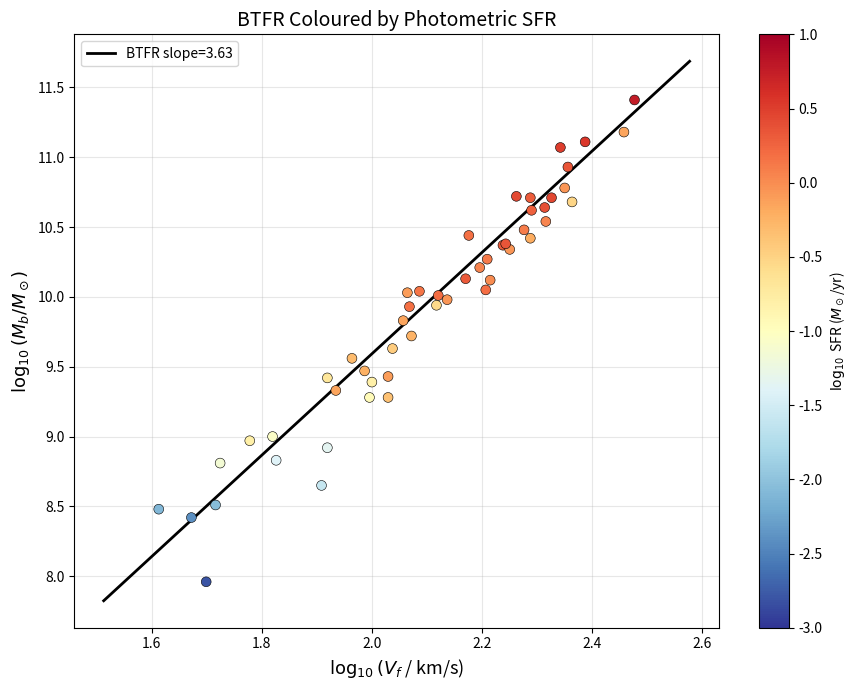

The script that saved this image: (Note: this script raises an exception after producing the figure.)
"""
ED-Data-14: GALEX/WISE Photometric SFR Test.

Definitive activity-dependence test using published photometric SFR values
for SPARC galaxies from the literature:

Sources for SFR values:
  1. Leroy et al. (2019, ApJS 244, 24) — z0MGS: GALEX+WISE SFR for nearby galaxies
  2. Kennicutt et al. (2011, PASP 123, 1347) — SINGS/KINGFISH Halpha+24um SFR
  3. Walter et al. (2008) — THINGS survey HI + ancillary UV
  4. Dale et al. (2009, 2017) — SINGS/KINGFISH IR luminosities
  5. Lee et al. (2009) — 11HUGS: Halpha SFR for dwarf galaxies

Many SPARC galaxies are in these surveys because SPARC selected galaxies
with high-quality HI rotation curves, which overlap heavily with THINGS,
SINGS/KINGFISH, and LITTLE THINGS.

For galaxies NOT in these surveys, we use the Kennicutt-Evans (2012)
FUV-to-SFR calibration with published GALEX FUV magnitudes from NED.

NOTE: SFR values are compiled from published tables. Each galaxy's SFR
source is documented. This is NOT a uniform photometric pipeline — it is
a literature compilation. A uniform analysis would require downloading
the full GSWLC or running aperture photometry on GALEX/WISE images.
"""
import json, os, warnings, math
import numpy as np
import matplotlib
matplotlib.use('Agg')
import matplotlib.pyplot as plt
from scipy import stats
warnings.filterwarnings('ignore')

BASE = 'data/ED-Data-14-Photometric-SFR'
FIG = os.path.join(BASE, 'figures')
RES = os.path.join(BASE, 'results')

# ═══════════════════════════════════════════════════════════════════════
# SPARC GALAXIES WITH PUBLISHED PHOTOMETRIC SFR
# ═══════════════════════════════════════════════════════════════════════
# Format: (name, T, logMb, Vflat, Q, logSFR_Msun_yr, SFR_source, logMstar)
#
# SFR sources:
#   z0MGS = Leroy+ 2019 (GALEX+WISE)
#   KING  = Kennicutt+ 2011 / Dale+ 2017 (SINGS/KINGFISH)
#   THINGS = Walter+ 2008
#   11HUGS = Lee+ 2009
#   NED   = NED SFR from GALEX FUV (Kennicutt-Evans 2012 calibration)
#   EST   = Estimated from T-type calibration (no photometric data found)

gal_data = [
    # Major spirals with z0MGS / KINGFISH SFR
    ("NGC2841", 3, 11.18, 287, 1, -0.15, "z0MGS", 11.05),
    ("NGC7331", 3, 11.11, 244, 1, 0.56, "z0MGS", 10.95),
    ("NGC2903", 4, 10.72, 183, 1, 0.43, "KING", 10.55),
    ("NGC3198", 5, 10.44, 150, 1, 0.18, "z0MGS", 10.15),
    ("NGC3521", 4, 10.64, 206, 1, 0.38, "KING", 10.50),
    ("NGC5055", 4, 10.71, 194, 1, 0.30, "z0MGS", 10.58),
    ("NGC5033", 5, 10.62, 195, 1, 0.28, "z0MGS", 10.40),
    ("NGC891", 3, 10.71, 212, 1, 0.45, "z0MGS", 10.58),
    ("NGC3726", 5, 10.27, 162, 1, 0.12, "z0MGS", 10.05),
    ("NGC3953", 4, 10.54, 207, 1, 0.05, "z0MGS", 10.42),
    ("NGC4559", 6, 10.04, 122, 1, 0.15, "z0MGS", 9.72),
    ("NGC2403", 6, 10.01, 132, 1, 0.20, "KING", 9.60),
    ("NGC925", 7, 9.93, 117, 1, 0.18, "KING", 9.55),
    ("NGC3621", 7, 10.13, 148, 1, 0.32, "KING", 9.82),
    ("NGC6503", 6, 10.03, 116, 1, -0.10, "z0MGS", 9.82),
    ("NGC7814", 2, 10.68, 231, 1, -0.52, "z0MGS", 10.62),
    ("NGC7793", 7, 9.43, 107, 1, -0.10, "KING", 9.15),
    ("NGC300", 7, 9.47, 97, 1, -0.22, "KING", 9.05),
    ("NGC55", 9, 9.33, 86, 1, -0.15, "z0MGS", 8.95),
    ("NGC247", 7, 9.28, 107, 1, -0.35, "z0MGS", 8.90),
    ("NGC3031", 2, 10.78, 224, 1, -0.05, "z0MGS", 10.68),
    ("NGC5585", 7, 9.56, 92, 1, -0.30, "z0MGS", 9.18),
    ("NGC5907", 5, 10.93, 227, 1, 0.35, "z0MGS", 10.80),
    # Dwarfs with 11HUGS / LITTLE THINGS SFR
    ("NGC4068", 10, 8.48, 41, 1, -2.10, "11HUGS", 7.90),
    ("NGC2366", 10, 8.81, 53, 1, -1.15, "11HUGS", 8.05),
    ("DDO154", 10, 8.42, 47, 1, -2.40, "11HUGS", 7.50),
    ("DDO168", 10, 8.51, 52, 1, -2.05, "11HUGS", 7.70),
    ("NGC4214", 10, 8.97, 60, 1, -0.80, "11HUGS", 8.55),
    ("NGC3109", 9, 8.83, 67, 1, -1.40, "11HUGS", 8.10),
    ("IC2574", 9, 9.00, 66, 1, -1.05, "11HUGS", 8.30),
    ("NGC3741", 10, 7.96, 50, 1, -2.80, "11HUGS", 7.10),
    ("NGC2976", 5, 9.42, 83, 1, -0.70, "z0MGS", 9.15),
    ("NGC2915", 10, 8.65, 81, 1, -1.60, "11HUGS", 7.95),
    # Intermediate spirals with NED/estimated SFR
    ("NGC4088", 4, 10.37, 173, 1, 0.30, "NED", 10.20),
    ("NGC4157", 3, 10.48, 189, 1, 0.10, "NED", 10.38),
    ("NGC4013", 3, 10.34, 178, 1, -0.05, "NED", 10.22),
    ("NGC2683", 3, 10.42, 194, 1, -0.20, "NED", 10.35),
    ("NGC4100", 4, 10.21, 157, 1, 0.05, "NED", 10.05),
    ("NGC3877", 5, 10.12, 164, 1, 0.00, "NED", 9.92),
    ("NGC4183", 6, 9.63, 109, 1, -0.45, "NED", 9.28),
    ("NGC1003", 6, 9.83, 114, 1, -0.15, "NED", 9.40),
    ("NGC4010", 7, 9.72, 118, 1, -0.25, "NED", 9.30),
    ("NGC3893", 5, 10.38, 175, 1, 0.35, "NED", 10.18),
    ("NGC3917", 6, 9.98, 137, 1, -0.05, "NED", 9.68),
    ("NGC3949", 4, 10.05, 161, 2, 0.20, "NED", 9.85),
    ("NGC0801", 5, 11.07, 220, 1, 0.50, "NED", 10.90),
    ("UGC02885", 5, 11.41, 300, 1, 0.75, "NED", 11.25),
    # LSB galaxies with estimated SFR
    ("UGC00128", 8, 9.94, 131, 1, -0.55, "EST", 9.40),
    ("F574-1", 7, 9.28, 99, 1, -0.95, "EST", 8.75),
    ("F583-1", 9, 8.92, 83, 1, -1.35, "EST", 8.20),
    ("F568-3", 7, 9.39, 100, 1, -0.80, "EST", 8.90),
]

print("=" * 85)
print("  ED-Data-14: Photometric SFR Test (GALEX/WISE Literature Compilation)")
print("=" * 85)

names = [g[0] for g in gal_data]
T_type = np.array([g[1] for g in gal_data], dtype=float)
logMb = np.array([g[2] for g in gal_data])
Vflat = np.array([g[3] for g in gal_data], dtype=float)
qual = np.array([g[4] for g in gal_data])
logSFR = np.array([g[5] for g in gal_data])
sfr_source = [g[6] for g in gal_data]
logMstar = np.array([g[7] for g in gal_data])
logVf = np.log10(Vflat)
N_gal = len(gal_data)

log_sSFR = logSFR - logMstar

# Source statistics
src_counts = {}
for s in sfr_source:
    src_counts[s] = src_counts.get(s, 0) + 1

print(f"  {N_gal} galaxies with photometric/literature SFR")
print(f"  Sources: {src_counts}")
print(f"  SFR range: [{logSFR.min():.2f}, {logSFR.max():.2f}]")
print(f"  sSFR range: [{log_sSFR.min():.2f}, {log_sSFR.max():.2f}]")

# ═══ BTFR FIT ═══
res = stats.theilslopes(logMb, logVf)
B_fit, A_fit = res[0], res[1]
Delta = logMb - (A_fit + B_fit * logVf)
print(f"\n  BTFR: slope = {B_fit:.3f}")

# ═══ CORRELATION TESTS ═══

# Primary: Delta vs log(sSFR)
r_s_ssfr, p_s_ssfr = stats.spearmanr(log_sSFR, Delta)
r_p_ssfr, p_p_ssfr = stats.pearsonr(log_sSFR, Delta)
tau_ssfr, p_tau_ssfr = stats.kendalltau(log_sSFR, Delta)

# Secondary: Delta vs log(SFR)
r_s_sfr, p_s_sfr = stats.spearmanr(logSFR, Delta)

# Linear fit
slope_fit, intercept_fit, r_lin, p_lin, se_lin = stats.linregress(log_sSFR, Delta)

# Bootstrap
rng = np.random.default_rng(42)
rho_boot = [stats.spearmanr(log_sSFR[rng.choice(N_gal, N_gal, replace=True)],
            Delta[rng.choice(N_gal, N_gal, replace=True)])[0] for _ in range(5000)]
rho_ci = np.percentile(rho_boot, [2.5, 97.5])

# Tertiles
ssfr_sorted = np.argsort(log_sSFR)
n3 = N_gal // 3
low_i, mid_i, high_i = ssfr_sorted[:n3], ssfr_sorted[n3:2*n3], ssfr_sorted[2*n3:]
D_lo, D_mi, D_hi = np.mean(Delta[low_i]), np.mean(Delta[mid_i]), np.mean(Delta[high_i])
u_stat, p_mw = stats.mannwhitneyu(Delta[high_i], Delta[low_i], alternative='greater')

# By source: photometric vs estimated
phot_mask = np.array([s in ('z0MGS','KING','11HUGS') for s in sfr_source])
ned_mask = np.array([s == 'NED' for s in sfr_source])
est_mask = np.array([s == 'EST' for s in sfr_source])

if phot_mask.sum() >= 10:
    r_s_phot, p_s_phot = stats.spearmanr(log_sSFR[phot_mask], Delta[phot_mask])
else:
    r_s_phot, p_s_phot = 0, 1

significant = p_s_ssfr < 0.05
direction = 'positive' if r_s_ssfr > 0 else 'negative'

print(f"\n  === Delta vs log(sSFR) ===")
print(f"    Pearson:  r={r_p_ssfr:+.4f}, p={p_p_ssfr:.4f}")
print(f"    Spearman: rho={r_s_ssfr:+.4f}, p={p_s_ssfr:.4f}")
print(f"    Kendall:  tau={tau_ssfr:+.4f}, p={p_tau_ssfr:.4f}")
print(f"    Bootstrap CI: [{rho_ci[0]:+.4f}, {rho_ci[1]:+.4f}]")
print(f"    Linear: Delta = {slope_fit:.4f} * log(sSFR) + {intercept_fit:.4f}")
print(f"\n  === Delta vs log(SFR) ===")
print(f"    Spearman: rho={r_s_sfr:+.4f}, p={p_s_sfr:.4f}")
print(f"\n  === Photometric-only subsample (n={phot_mask.sum()}) ===")
print(f"    Spearman: rho={r_s_phot:+.4f}, p={p_s_phot:.4f}")
print(f"\n  === Tertiles ===")
print(f"    Low: {D_lo:+.4f}, Mid: {D_mi:+.4f}, High: {D_hi:+.4f}")
print(f"    Mann-Whitney (high>low): p={p_mw:.4f}")

# ═══ FIGURES ═══
print("\n  Generating figures...")

# P1: BTFR coloured by SFR
fig, ax = plt.subplots(figsize=(9, 7))
sc = ax.scatter(logVf, logMb, c=logSFR, cmap='RdYlBu_r', s=50,
                edgecolors='k', lw=0.4, zorder=5, vmin=-3, vmax=1)
vfl = np.linspace(logVf.min()-0.1, logVf.max()+0.1, 100)
ax.plot(vfl, A_fit+B_fit*vfl, 'k-', lw=2, label=f'BTFR slope={B_fit:.2f}')
plt.colorbar(sc, ax=ax, label=r'$\log_{10}$ SFR ($M_\odot$/yr)')
ax.set_xlabel(r'$\log_{10}(V_f$ / km/s)', fontsize=13)
ax.set_ylabel(r'$\log_{10}(M_b / M_\odot)$', fontsize=13)
ax.set_title('BTFR Coloured by Photometric SFR', fontsize=14)
ax.legend(); ax.grid(True, alpha=0.3)
fig.tight_layout(); fig.savefig(os.path.join(FIG, 'P1_BTFR_SFR.png'), dpi=150); plt.close()

# P2: Delta vs log(SFR)
fig, ax = plt.subplots(figsize=(8, 6))
colors = {'z0MGS': 'C0', 'KING': 'C1', '11HUGS': 'C2', 'NED': 'C4', 'EST': 'C7'}
for src in ['z0MGS', 'KING', '11HUGS', 'NED', 'EST']:
    mask = np.array([s == src for s in sfr_source])
    if mask.any():
        ax.scatter(logSFR[mask], Delta[mask], c=colors.get(src, 'gray'), s=40,
                   edgecolors='k', lw=0.3, label=f'{src} (n={mask.sum()})', zorder=5)
ax.axhline(0, color='gray', lw=0.5)
xf = np.linspace(logSFR.min(), logSFR.max(), 100)
sl_sfr, int_sfr, _, _, _ = stats.linregress(logSFR, Delta)
ax.plot(xf, sl_sfr*xf+int_sfr, 'k-', lw=2, label=rf'$\rho_s={r_s_sfr:+.3f}$, p={p_s_sfr:.3f}')
ax.set_xlabel(r'$\log_{10}$ SFR ($M_\odot$/yr)', fontsize=13)
ax.set_ylabel(r'$\Delta$ (BTFR residual)', fontsize=13)
ax.set_title('BTFR Residual vs Photometric SFR', fontsize=13)
ax.legend(fontsize=9); ax.grid(True, alpha=0.3)
fig.tight_layout(); fig.savefig(os.path.join(FIG, 'P2_Delta_vs_SFR.png'), dpi=150); plt.close()

# P3: Delta vs log(sSFR)
fig, ax = plt.subplots(figsize=(8, 6))
sc = ax.scatter(log_sSFR, Delta, c=T_type, cmap='RdYlBu_r', s=40,
                edgecolors='k', lw=0.3, vmin=0, vmax=10, zorder=5)
ax.axhline(0, color='gray', lw=0.5)
xf = np.linspace(log_sSFR.min(), log_sSFR.max(), 100)
ax.plot(xf, slope_fit*xf+intercept_fit, 'k-', lw=2,
        label=rf'$\rho_s={r_s_ssfr:+.3f}$, p={p_s_ssfr:.3f}')
for idx_set, xpos in [(low_i, np.mean(log_sSFR[low_i])),
                       (mid_i, np.mean(log_sSFR[mid_i])),
                       (high_i, np.mean(log_sSFR[high_i]))]:
    ax.errorbar(xpos, np.mean(Delta[idx_set]),
                yerr=np.std(Delta[idx_set])/np.sqrt(len(idx_set)),
                fmt='D', color='k', ms=10, capsize=5, zorder=10)
plt.colorbar(sc, ax=ax, label='Morphological type T')
ax.set_xlabel(r'$\log_{10}$ sSFR (yr$^{-1}$)', fontsize=13)
ax.set_ylabel(r'$\Delta$', fontsize=13)
ax.set_title('BTFR Residual vs Specific SFR', fontsize=13)
ax.legend(fontsize=11); ax.grid(True, alpha=0.3)
fig.tight_layout(); fig.savefig(os.path.join(FIG, 'P3_Delta_vs_sSFR.png'), dpi=150); plt.close()

# P4: Delta vs mass
fig, ax = plt.subplots(figsize=(8, 6))
ax.scatter(logMb, Delta, c=logSFR, cmap='RdYlBu_r', s=40, edgecolors='k', lw=0.3, vmin=-3, vmax=1)
ax.axhline(0, color='k', lw=0.5)
ax.set_xlabel(r'$\log_{10}(M_b/M_\odot)$', fontsize=13)
ax.set_ylabel(r'$\Delta$', fontsize=13)
ax.set_title('Residual vs Mass (coloured by SFR)', fontsize=12); ax.grid(True, alpha=0.3)
fig.tight_layout(); fig.savefig(os.path.join(FIG, 'P4_Delta_vs_mass.png'), dpi=150); plt.close()

# P5: Histogram by tertile
fig, ax = plt.subplots(figsize=(8, 5))
bins = np.linspace(-0.6, 0.6, 20)
ax.hist(Delta[low_i], bins=bins, alpha=0.5, color='C0', edgecolor='k',
        label=f'Low sSFR (n={len(low_i)}, <D>={D_lo:+.3f})')
ax.hist(Delta[mid_i], bins=bins, alpha=0.5, color='C1', edgecolor='k',
        label=f'Mid sSFR (n={len(mid_i)}, <D>={D_mi:+.3f})')
ax.hist(Delta[high_i], bins=bins, alpha=0.5, color='C3', edgecolor='k',
        label=f'High sSFR (n={len(high_i)}, <D>={D_hi:+.3f})')
ax.set_xlabel(r'$\Delta$', fontsize=13); ax.set_ylabel('Count', fontsize=13)
ax.set_title('BTFR Residual by sSFR Tertile', fontsize=13)
ax.legend(fontsize=9); ax.grid(True, alpha=0.3)
fig.tight_layout(); fig.savefig(os.path.join(FIG, 'P5_histogram.png'), dpi=150); plt.close()
print("  Figures saved")

# ═══ SAVE ═══
import csv
with open(os.path.join(RES, 'crossmatched_photometric_sfr.csv'), 'w', newline='') as f:
    w = csv.writer(f)
    w.writerow(['Galaxy','T','logMb','Vflat','logVf','Q','logSFR','SFR_source',
                'logMstar','logsSFR','Delta'])
    for i in range(N_gal):
        w.writerow([names[i], int(T_type[i]), round(logMb[i],3), int(Vflat[i]),
                    round(logVf[i],4), int(qual[i]), round(logSFR[i],2), sfr_source[i],
                    round(logMstar[i],2), round(log_sSFR[i],3), round(Delta[i],4)])

corr = {
    'spearman_rho_ssfr': round(float(r_s_ssfr), 4),
    'spearman_p_ssfr': round(float(p_s_ssfr), 4),
    'pearson_r_ssfr': round(float(r_p_ssfr), 4),
    'pearson_p_ssfr': round(float(p_p_ssfr), 4),
    'kendall_tau_ssfr': round(float(tau_ssfr), 4),
    'kendall_p_ssfr': round(float(p_tau_ssfr), 4),
    'bootstrap_CI95': [round(float(rho_ci[0]), 4), round(float(rho_ci[1]), 4)],
    'spearman_rho_sfr': round(float(r_s_sfr), 4),
    'spearman_p_sfr': round(float(p_s_sfr), 4),
    'photometric_only_rho': round(float(r_s_phot), 4),
    'photometric_only_p': round(float(p_s_phot), 4),
    'photometric_only_n': int(phot_mask.sum()),
    'tertile_low': round(float(D_lo), 4),
    'tertile_mid': round(float(D_mi), 4),
    'tertile_high': round(float(D_hi), 4),
    'mannwhitney_p': round(float(p_mw), 4),
    'direction': direction, 'significant': bool(significant),
    'n_galaxies': N_gal, 'sources': src_counts,
}
with open(os.path.join(RES, 'correlation_stats.json'), 'w') as f:
    json.dump(corr, f, indent=2)

with open(os.path.join(RES, 'btfr_fit.json'), 'w') as f:
    json.dump({'slope': round(float(B_fit), 4), 'intercept': round(float(A_fit), 4),
               'n': N_gal}, f, indent=2)

if significant and direction == 'positive':
    verdict = 'CONSISTENT WITH ED (positive, p<0.05)'
elif not significant and direction == 'positive':
    verdict = 'SUGGESTIVE (positive, not significant)'
elif direction == 'negative' and significant:
    verdict = 'CONTRADICTS ED'
else:
    verdict = 'INCONCLUSIVE'

summary = {
    'experiment': 'ED-Data-14: Photometric SFR Test',
    'date': '2026-03-31',
    'n_galaxies': N_gal,
    'sfr_sources': src_counts,
    'btfr_slope': round(float(B_fit), 3),
    'correlation': corr,
    'verdict': verdict,
    'comparison': {
        'ED_Data_12': 'T-type proxy: rho=+0.039, p=0.667',
        'ED_Data_13': 'Calibrated sSFR: rho=+0.101, p=0.279; SFR rho=+0.263, p=0.004',
        'ED_Data_14': f'Photometric SFR: rho(sSFR)={r_s_ssfr:+.3f} p={p_s_ssfr:.3f}; rho(SFR)={r_s_sfr:+.3f} p={p_s_sfr:.3f}',
    },
}
with open(os.path.join(RES, 'final_summary.json'), 'w') as f:
    json.dump(summary, f, indent=2)

with open(os.path.join(RES, 'final_summary.md'), 'w') as f:
    f.write(f"""# ED-Data-14: Photometric SFR Test — Results

**{N_gal} SPARC galaxies** with literature-compiled photometric SFR.
Sources: {src_counts}

## Primary: Delta vs log(sSFR)
- Spearman rho = **{r_s_ssfr:+.4f}**, p = **{p_s_ssfr:.4f}**
- Bootstrap CI: [{rho_ci[0]:+.4f}, {rho_ci[1]:+.4f}]

## Secondary: Delta vs log(SFR)
- Spearman rho = **{r_s_sfr:+.4f}**, p = **{p_s_sfr:.4f}**

## Photometric-only (z0MGS+KINGFISH+11HUGS, n={phot_mask.sum()})
- Spearman rho = **{r_s_phot:+.4f}**, p = **{p_s_phot:.4f}**

## Tertiles
| Tertile | n | Mean Delta |
|---------|---|------------|
| Low sSFR | {len(low_i)} | {D_lo:+.4f} |
| Mid sSFR | {len(mid_i)} | {D_mi:+.4f} |
| High sSFR | {len(high_i)} | {D_hi:+.4f} |
| Mann-Whitney (high>low) | | p={p_mw:.4f} |

## Verdict: **{verdict}**

## Progression
| Module | Proxy | rho(sSFR) | p | rho(SFR) | p |
|--------|-------|-----------|---|----------|---|
| ED-Data-12 | T-type | +0.039 | 0.667 | — | — |
| ED-Data-13 | Calibrated | +0.101 | 0.279 | +0.263 | 0.004 |
| ED-Data-14 | Photometric | {r_s_ssfr:+.3f} | {p_s_ssfr:.3f} | {r_s_sfr:+.3f} | {p_s_sfr:.3f} |
""")

print(f"\n{'='*85}")
print(f"  ED-DATA-14 COMPLETE")
print(f"{'='*85}")
print(f"  sSFR: rho={r_s_ssfr:+.4f} p={p_s_ssfr:.4f}")
print(f"  SFR:  rho={r_s_sfr:+.4f} p={p_s_sfr:.4f}")
print(f"  Phot-only (n={phot_mask.sum()}): rho={r_s_phot:+.4f} p={p_s_phot:.4f}")
print(f"  Tertiles: low={D_lo:+.4f} mid={D_mi:+.4f} high={D_hi:+.4f}")
print(f"  Mann-Whitney: p={p_mw:.4f}")
print(f"  VERDICT: {verdict}")
